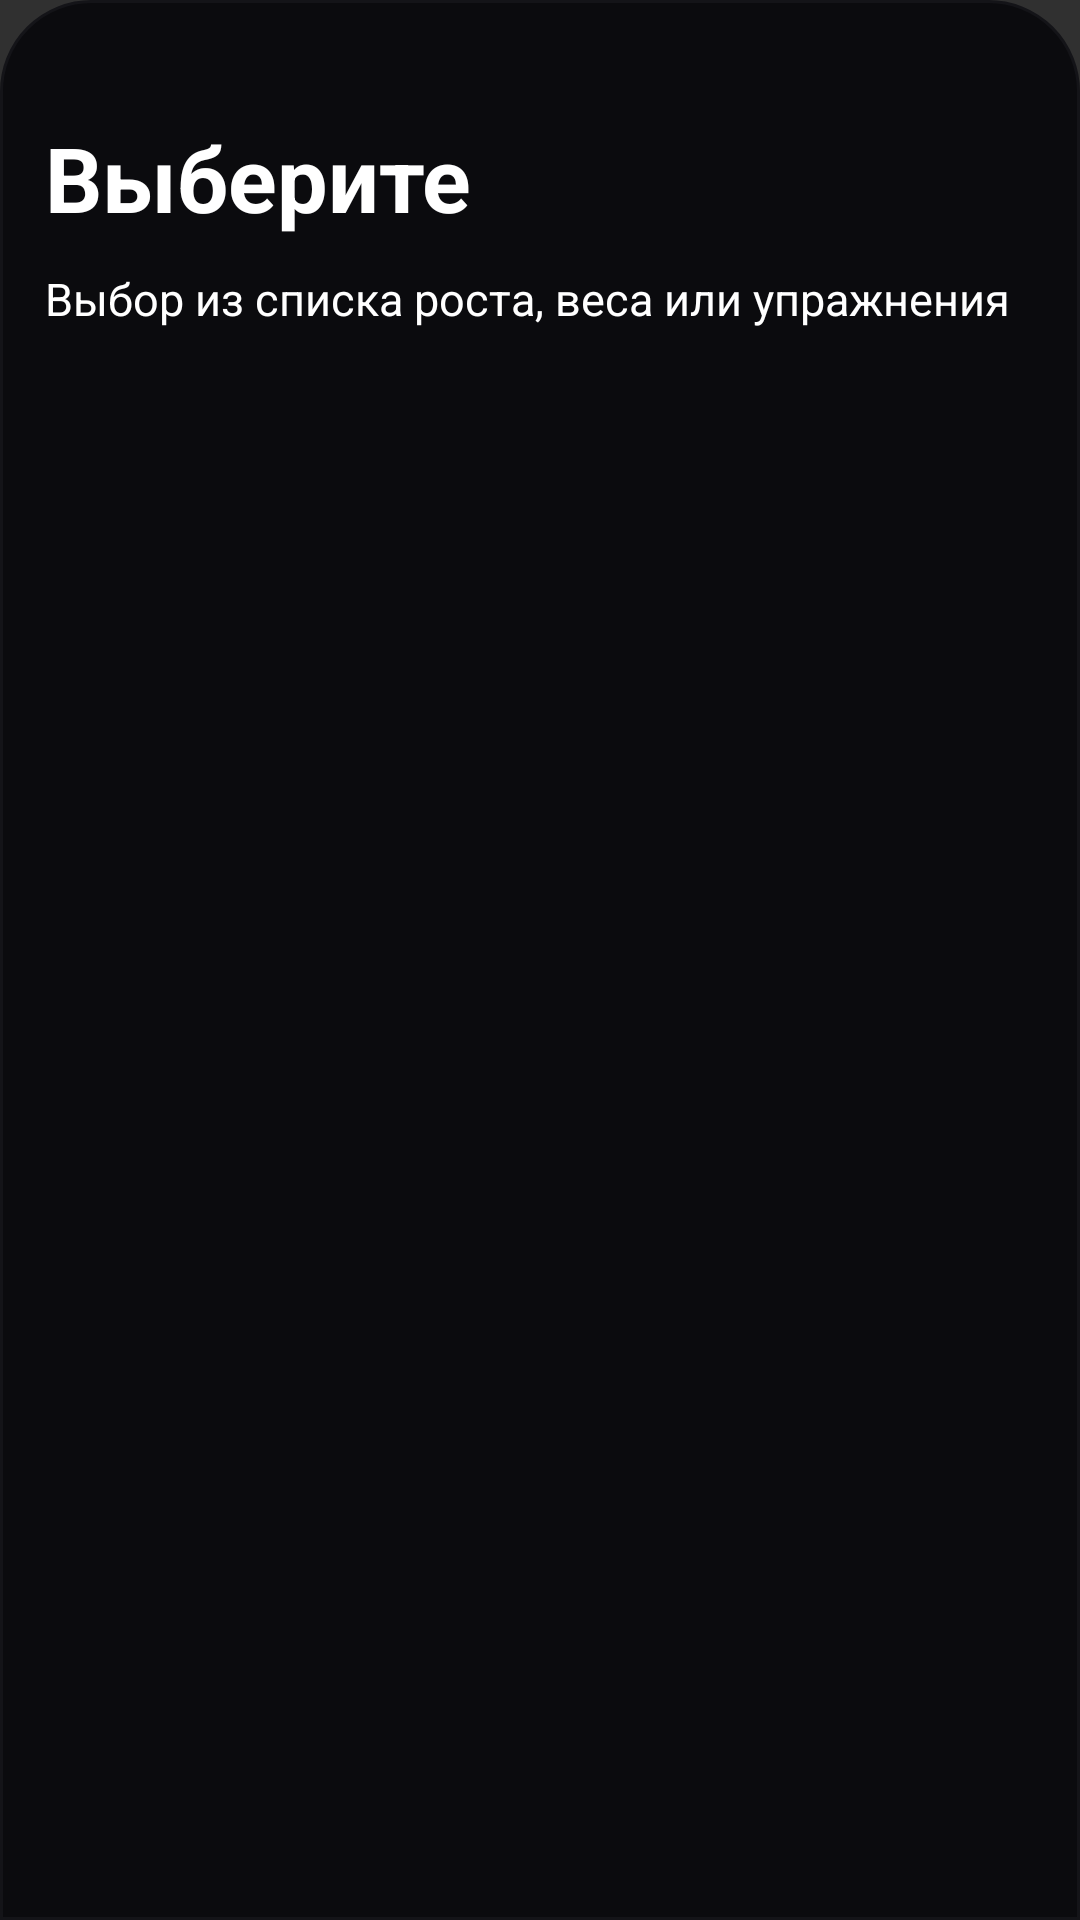

Here is an Android app screen rendered from its layout file. Give the layout XML and the strings, colors and styles it references.
<!-- AndroidManifest.xml: application theme Theme.Design.NoActionBar -->
<!-- res/layout/statistic_item.xml -->
<?xml version="1.0" encoding="utf-8"?>
<RelativeLayout xmlns:android="http://schemas.android.com/apk/res/android"
    android:id="@+id/statistic_item"
    android:layout_width="match_parent"
    android:layout_height="wrap_content"
    android:background="@drawable/rounded_top"
    android:fontFamily="sans-serif">

    
    <View
        android:id="@+id/handle"
        android:layout_width="80dp"
        android:layout_height="4dp"
        android:layout_centerHorizontal="true"
        android:layout_marginTop="5dp"
        android:background="@drawable/handle_background" />

    
    <ScrollView
        android:id="@+id/statistic_scroll_view"
        android:layout_width="match_parent"
        android:layout_height="wrap_content"
        android:layout_below="@id/handle"
        android:scrollbars="none"
        android:layout_marginTop="30dp">

        <LinearLayout
            android:layout_width="match_parent"
            android:layout_height="wrap_content"
            android:orientation="vertical"
            android:paddingStart="15dp"
            android:paddingEnd="15dp">

            
            <TextView
                android:id="@+id/title_statistic"
                android:layout_width="wrap_content"
                android:layout_height="wrap_content"
                android:text="Выберите"
                android:textSize="30sp"
                android:textStyle="bold"
                android:textColor="#FFFFFF" />

            
            <TextView
                android:id="@+id/text_statistic"
                android:layout_width="wrap_content"
                android:layout_height="wrap_content"
                android:text="Выбор из списка роста, веса или упражнения"
                android:textSize="15sp"
                android:textColor="#FFFFFF"
                android:layout_marginTop="10dp" />

            
            <LinearLayout
                android:id="@+id/statistic_container"
                android:layout_width="match_parent"
                android:layout_height="wrap_content"
                android:layout_marginTop="10dp"
                android:orientation="vertical" />
        </LinearLayout>
    </ScrollView>

    <View
        android:layout_width="match_parent"
        android:layout_height="match_parent" />
</RelativeLayout>
<!-- resources referenced by this layout -->
<resources>
  <!-- drawable rounded_top (drawable) -->
  <?xml version="1.0" encoding="utf-8"?>
  <shape xmlns:android="http://schemas.android.com/apk/res/android"
      android:shape="rectangle">
      <solid android:color="#0B0B0E" />
      <corners android:topLeftRadius="30dp" android:topRightRadius="30dp" />
      <stroke android:width="1dp" android:color="#141418"/>
  </shape>
</resources>
